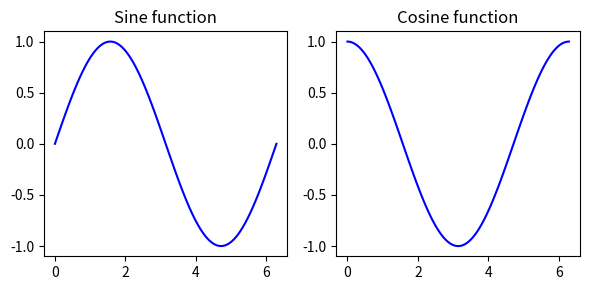

The matplotlib source for this figure:
import matplotlib as mpl
import matplotlib.pyplot as plt
import numpy as np

mpl.rcParams['toolbar'] = 'None'

x = np.linspace(0, 2*np.pi, 100)
y1 = np.sin(x)
y2 = np.cos(x)

fig, axes = plt.subplots(nrows = 1, ncols = 2, figsize = (6, 3), dpi = 100)

axes[0].plot(x, y1, 'b')
axes[0].set_title('Sine function')

axes[1].plot(x, y2, 'b')
axes[1].set_title('Cosine function')

plt.tight_layout()

fig.savefig('Test_Figure.png', dpi = 600)

plt.show()
